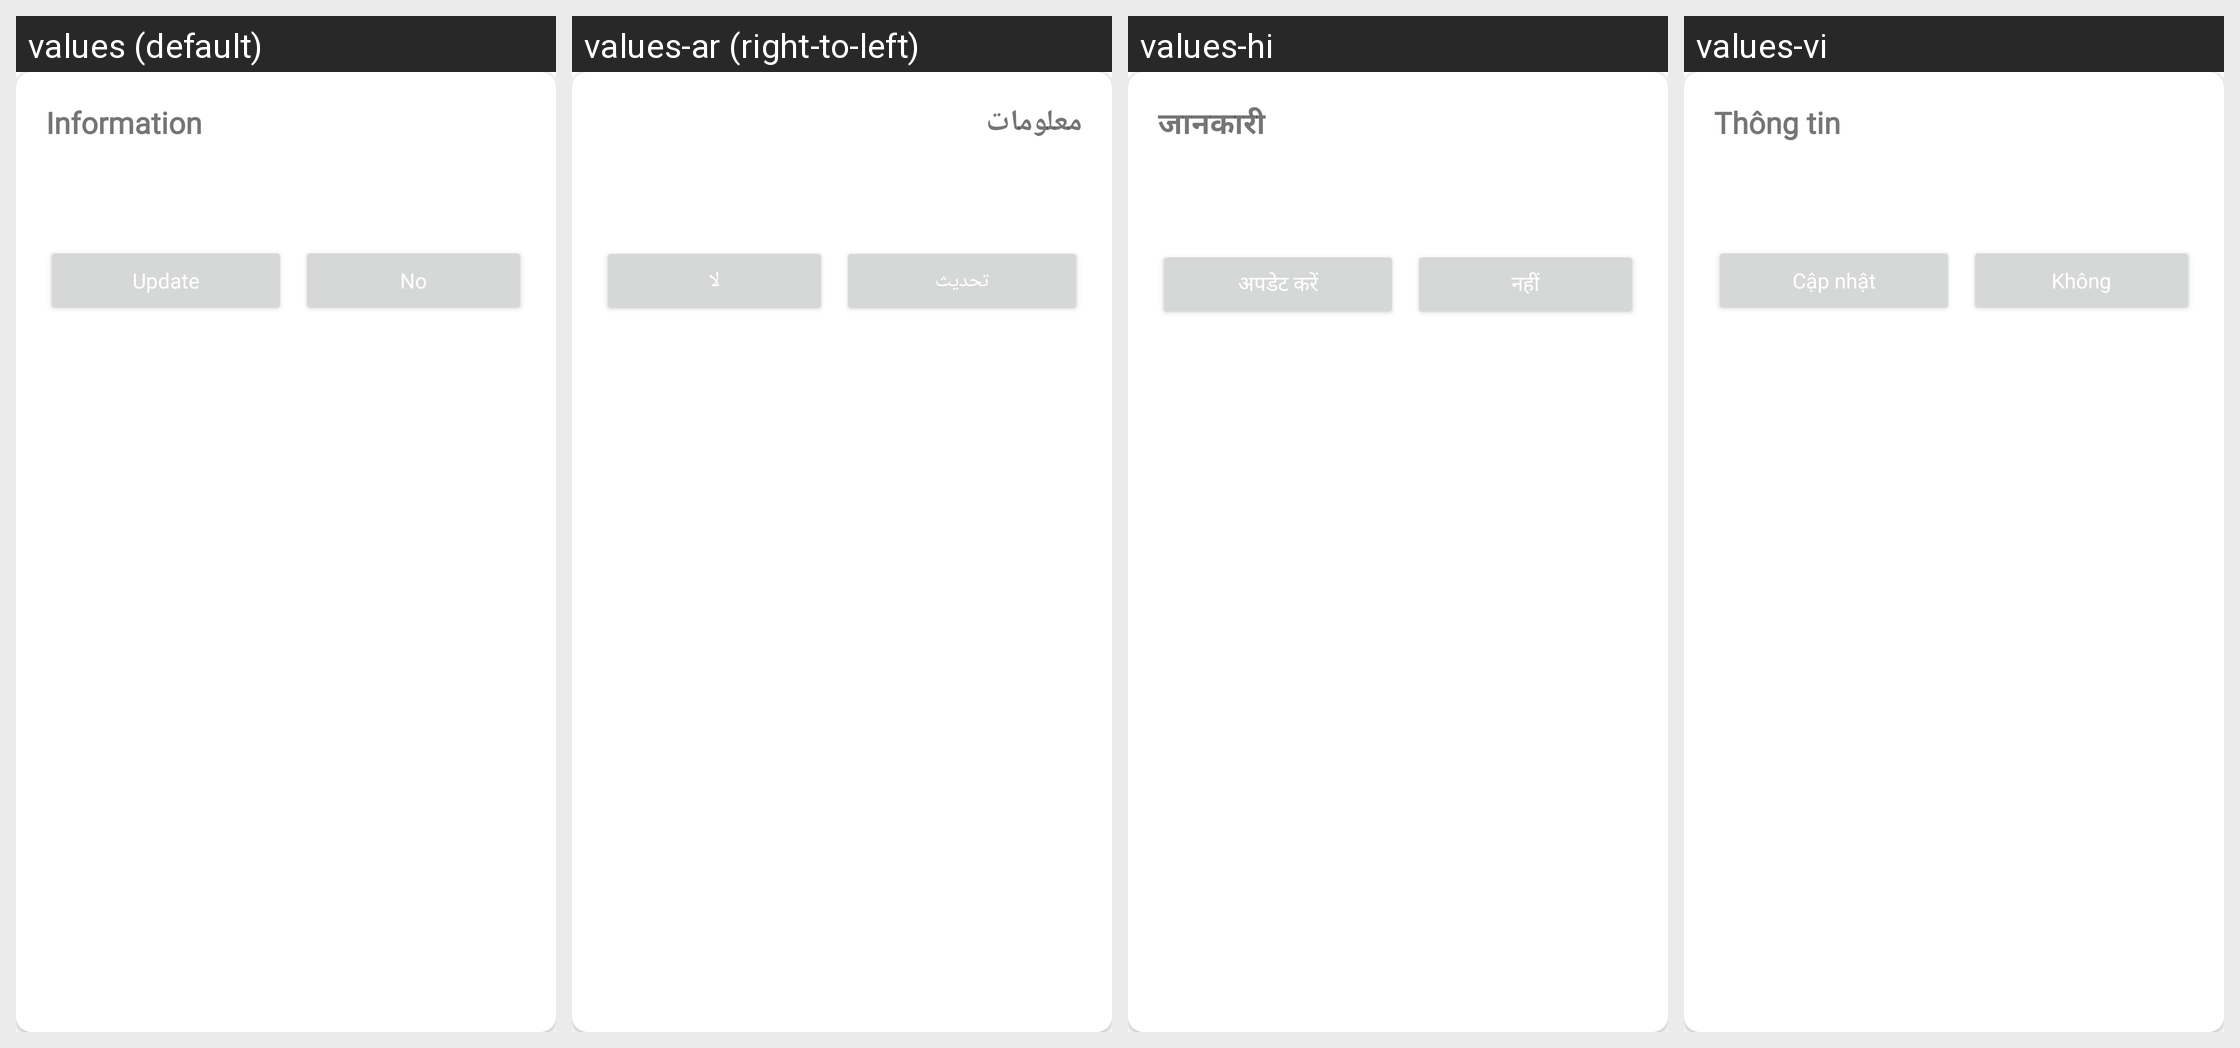

Translations of the strings shown on this Android screen, per locale in the grid:
Android screen res/layout/dialog_alert_update.xml rendered under 4 locales, left to right: values (default), values-ar (right-to-left), values-hi, values-vi. Device: Nexus 5 (rendered at 1080×1920; each locale shown at half size, 540×960, under a caption strip naming it); theme Theme.MaterialComponents.DayNight.NoActionBar.
Other locales in the repository, not shown: values-de, values-en, values-es, values-fil, values-fr, values-id, values-in, values-ja, values-ko, values-ms, values-nl, values-pt, values-ru, values-th, values-zh.
Strings drawn on this screen, with the default value and each locale's value (text and hints the layout hard-codes, and strings that could not be matched under every locale, appear in the picture but are not listed):

information
  values: Information
  values-ar: معلومات
  values-hi: जानकारी
  values-vi: Thông tin

update
  values: Update
  values-ar: تحديث
  values-hi: अपडेट करें
  values-vi: Cập nhật

no
  values: No
  values-ar: لا
  values-hi: नहीं
  values-vi: Không
